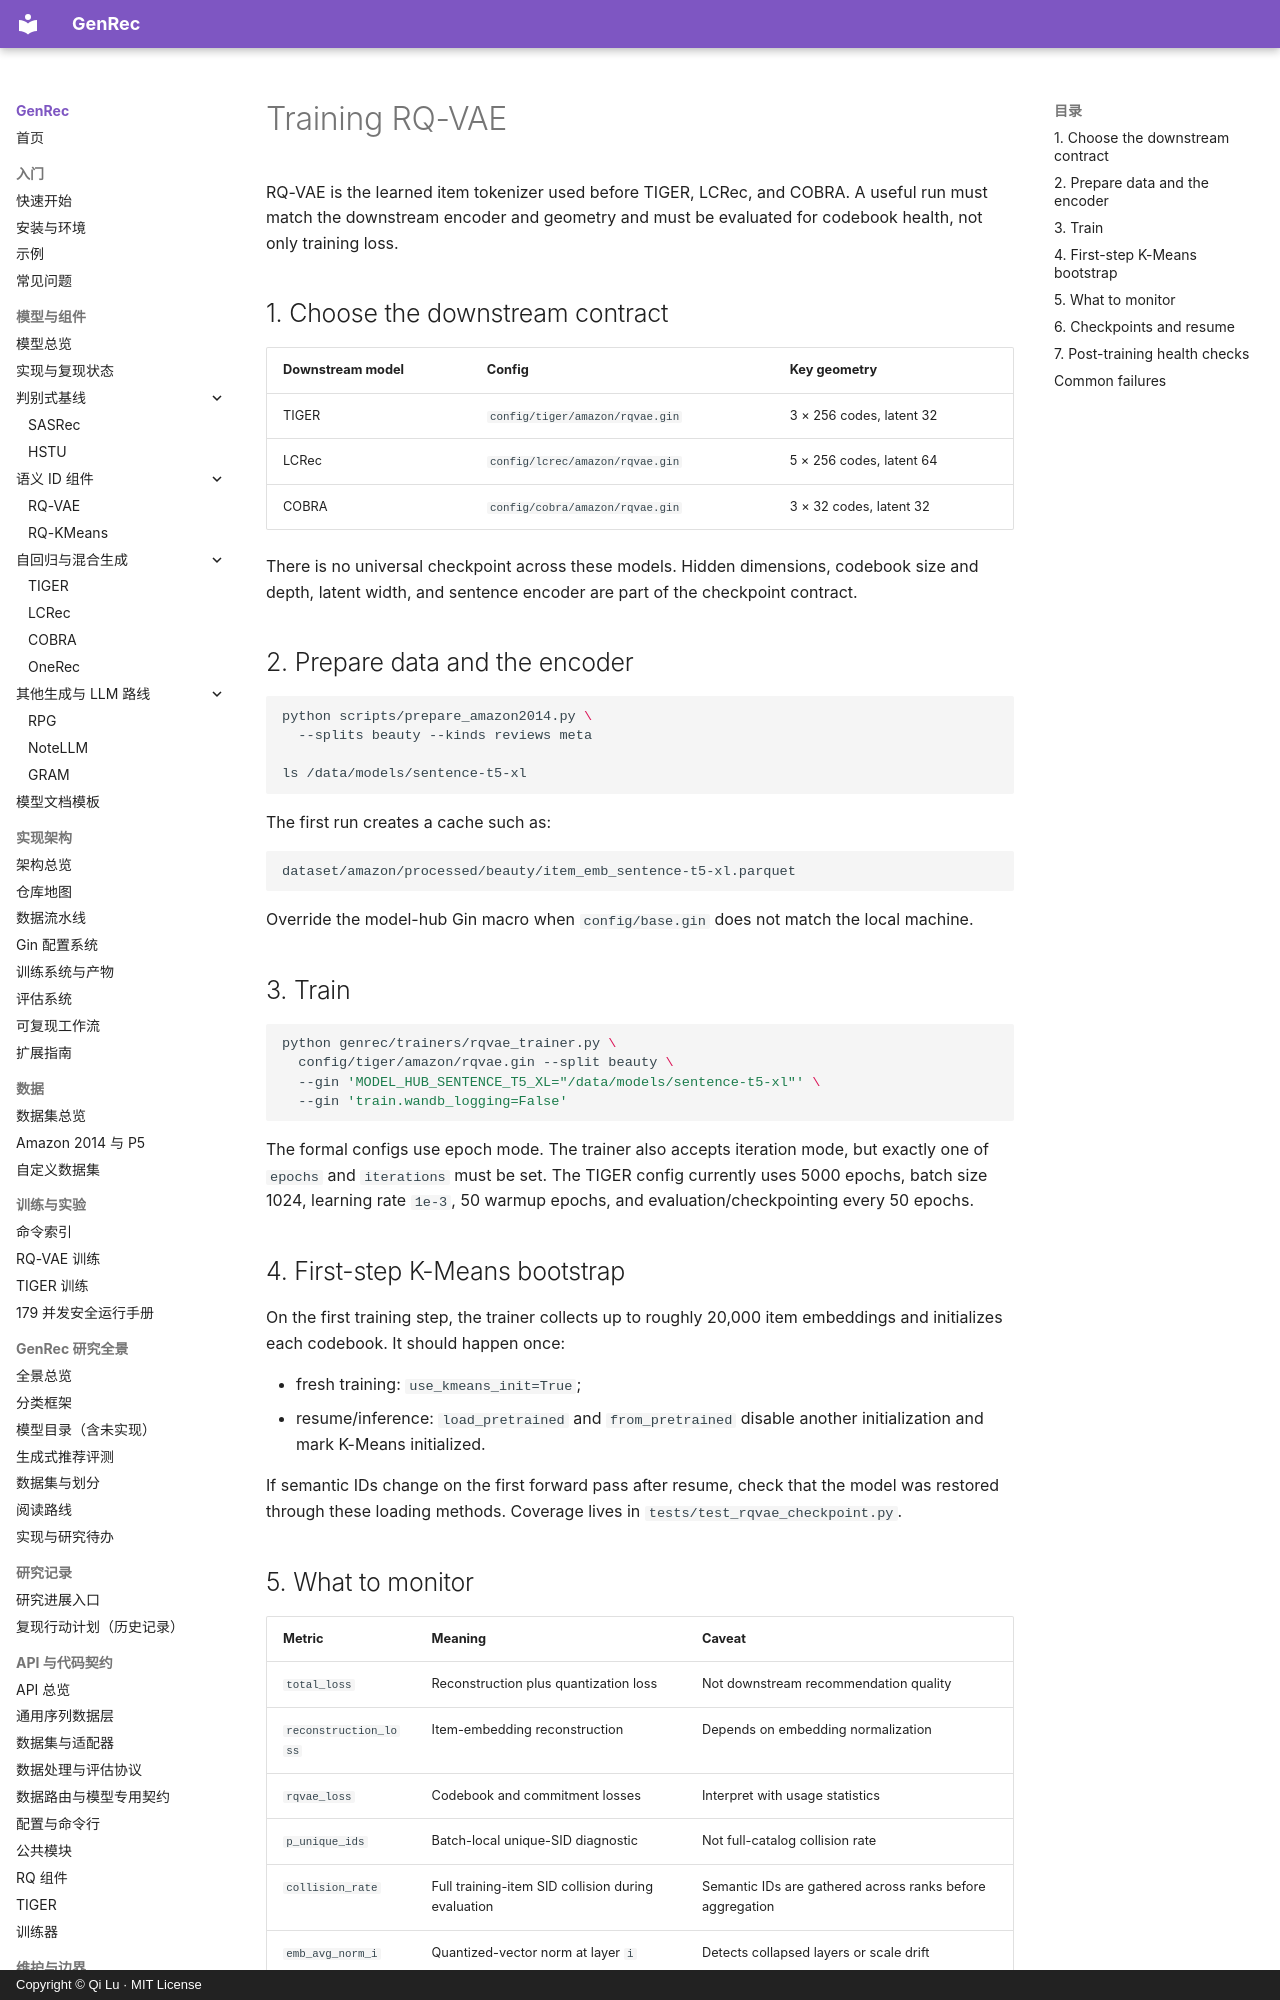

repository: phonism/genrec · page: en/training/rqvae/index.html · generator: mkdocs · copyright: Copyright © Qi Lu · MIT License

# Training RQ-VAE

RQ-VAE is the learned item tokenizer used before TIGER, LCRec, and COBRA. A
useful run must match the downstream encoder and geometry and must be evaluated
for codebook health, not only training loss.

## 1. Choose the downstream contract

| Downstream model | Config | Key geometry |
|---|---|---|
| TIGER | `config/tiger/amazon/rqvae.gin` | 3 × 256 codes, latent 32 |
| LCRec | `config/lcrec/amazon/rqvae.gin` | 5 × 256 codes, latent 64 |
| COBRA | `config/cobra/amazon/rqvae.gin` | 3 × 32 codes, latent 32 |

There is no universal checkpoint across these models. Hidden dimensions,
codebook size and depth, latent width, and sentence encoder are part of the
checkpoint contract.

## 2. Prepare data and the encoder

```bash
python scripts/prepare_amazon2014.py \
  --splits beauty --kinds reviews meta

ls /data/models/sentence-t5-xl
```

The first run creates a cache such as:

```text
dataset/amazon/processed/beauty/item_emb_sentence-t5-xl.parquet
```

Override the model-hub Gin macro when `config/base.gin` does not match the local
machine.

## 3. Train

```bash
python genrec/trainers/rqvae_trainer.py \
  config/tiger/amazon/rqvae.gin --split beauty \
  --gin 'MODEL_HUB_SENTENCE_T5_XL="/data/models/sentence-t5-xl"' \
  --gin 'train.wandb_logging=False'
```

The formal configs use epoch mode. The trainer also accepts iteration mode, but
exactly one of `epochs` and `iterations` must be set. The TIGER config currently
uses 5000 epochs, batch size 1024, learning rate `1e-3`, 50 warmup epochs, and
evaluation/checkpointing every 50 epochs.

## 4. First-step K-Means bootstrap

On the first training step, the trainer collects up to roughly 20,000 item
embeddings and initializes each codebook. It should happen once:

- fresh training: `use_kmeans_init=True`;
- resume/inference: `load_pretrained` and `from_pretrained` disable another
  initialization and mark K-Means initialized.

If semantic IDs change on the first forward pass after resume, check that the
model was restored through these loading methods. Coverage lives in
`tests/test_rqvae_checkpoint.py`.
